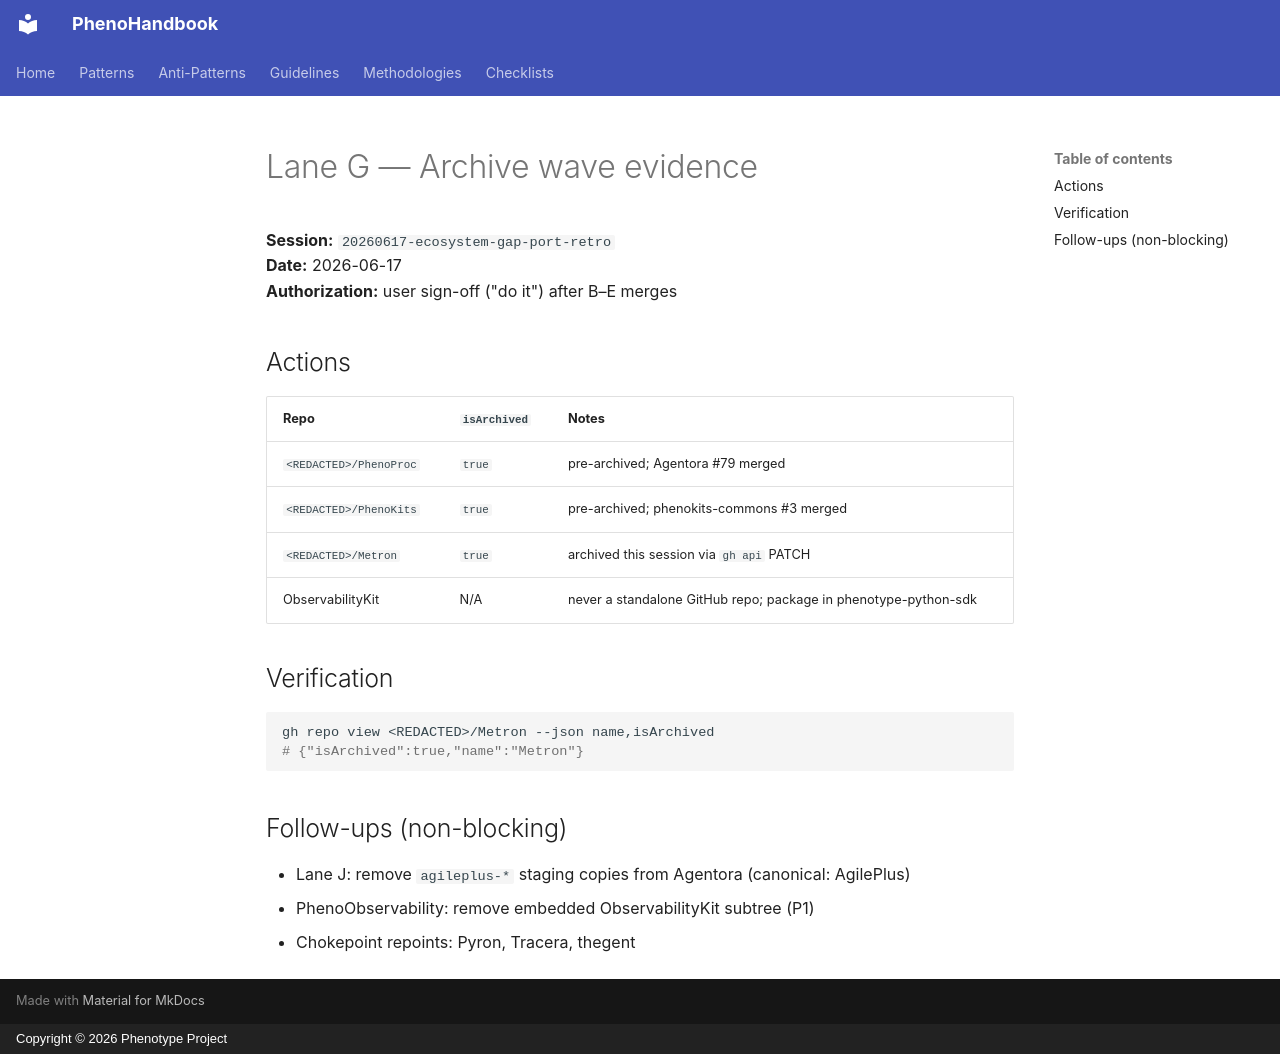

repository: KooshaPari/PhenoShared · page: sessions/20260617-ecosystem-gap-port-retro/04_LANE_G_ARCHIVE/index.html · generator: mkdocs · copyright: Copyright © 2026 Phenotype Project

# Lane G — Archive wave evidence

**Session:** `20260617-ecosystem-gap-port-retro`  
**Date:** 2026-06-17  
**Authorization:** user sign-off ("do it") after B–E merges

## Actions

| Repo | `isArchived` | Notes |
|------|--------------|-------|
| `<REDACTED>/PhenoProc` | `true` | pre-archived; Agentora #79 merged |
| `<REDACTED>/PhenoKits` | `true` | pre-archived; phenokits-commons #3 merged |
| `<REDACTED>/Metron` | `true` | archived this session via `gh api` PATCH |
| ObservabilityKit | N/A | never a standalone GitHub repo; package in phenotype-python-sdk |

## Verification

```bash
gh repo view <REDACTED>/Metron --json name,isArchived
# {"isArchived":true,"name":"Metron"}
```

## Follow-ups (non-blocking)

- Lane J: remove `agileplus-*` staging copies from Agentora (canonical: AgilePlus)
- PhenoObservability: remove embedded ObservabilityKit subtree (P1)
- Chokepoint repoints: Pyron, Tracera, thegent
